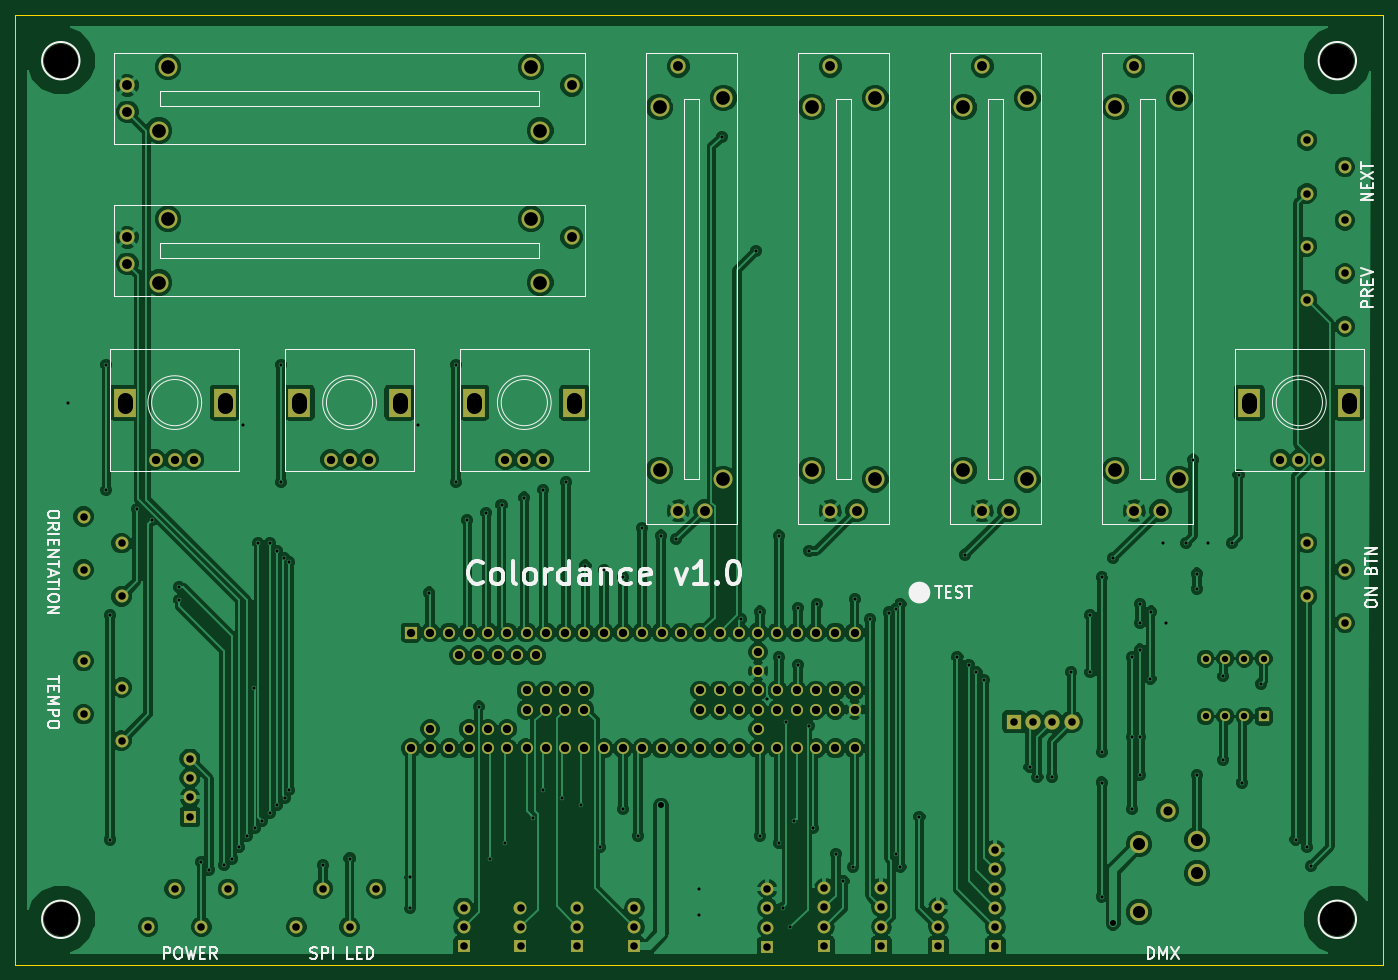
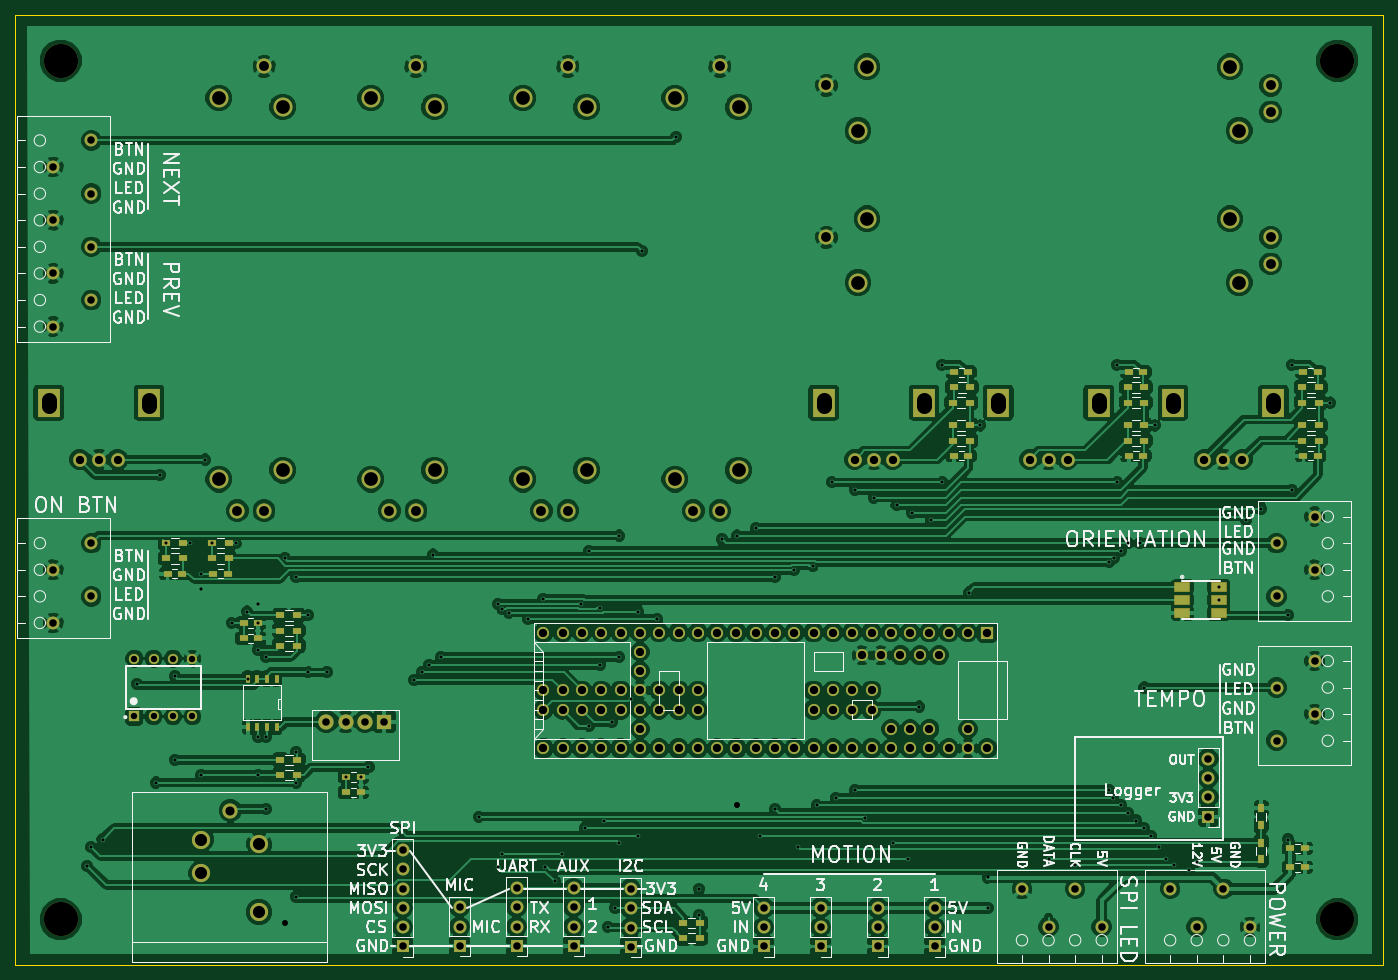
Circuit board: 11 layer files. Board 180.0 x 125.0 mm.
- bottom_copper: colordance_mini-B.Cu.gbr (333077 bytes)
- bottom_mask: colordance_mini-B.Mask.gbr (9275 bytes)
- paste: colordance_mini-B.Paste.gbr (2760 bytes)
- bottom_silk: colordance_mini-B.SilkS.gbr (69079 bytes)
- outline: colordance_mini-Edge.Cuts.gbr (480 bytes)
- top_copper: colordance_mini-F.Cu.gbr (255630 bytes)
- top_mask: colordance_mini-F.Mask.gbr (6794 bytes)
- paste: colordance_mini-F.Paste.gbr (279 bytes)
- top_silk: colordance_mini-F.SilkS.gbr (18821 bytes)
- drill: colordance_mini-NPTH.drl (219 bytes)
- drill: colordance_mini.drl (6243 bytes)

=== bottom_copper: colordance_mini-B.Cu.gbr (333077 bytes, source omitted) ===
=== bottom_mask: colordance_mini-B.Mask.gbr (9275 bytes, source omitted) ===
=== paste: colordance_mini-B.Paste.gbr ===
G04 #@! TF.FileFunction,Paste,Bot*
%FSLAX46Y46*%
G04 Gerber Fmt 4.6, Leading zero omitted, Abs format (unit mm)*
G04 Created by KiCad (PCBNEW 4.0.6+dfsg1-1) date Mon Apr  2 21:34:36 2018*
%MOMM*%
%LPD*%
G01*
G04 APERTURE LIST*
%ADD10C,0.100000*%
%ADD11R,1.200000X0.750000*%
%ADD12R,2.000000X1.100000*%
%ADD13R,1.200000X0.900000*%
%ADD14R,0.900000X1.200000*%
%ADD15R,0.508000X1.143000*%
G04 APERTURE END LIST*
D10*
D11*
X29550000Y-97000000D03*
X31450000Y-97000000D03*
X52550000Y-97000000D03*
X54450000Y-97000000D03*
X29550000Y-86000000D03*
X31450000Y-86000000D03*
X52550000Y-86000000D03*
X54450000Y-86000000D03*
X75550000Y-97000000D03*
X77450000Y-97000000D03*
X173050000Y-112500000D03*
X174950000Y-112500000D03*
X157434588Y-139277576D03*
X155534588Y-139277576D03*
X157434588Y-141277576D03*
X155534588Y-141277576D03*
X75550000Y-86000000D03*
X77450000Y-86000000D03*
X179050000Y-112500000D03*
X180950000Y-112500000D03*
X170950000Y-121000000D03*
X169050000Y-121000000D03*
X170950000Y-119000000D03*
X169050000Y-119000000D03*
D12*
X42600000Y-114299999D03*
X42600002Y-116000000D03*
X42600000Y-117700000D03*
X47400000Y-117700001D03*
X47399998Y-116000000D03*
X47400000Y-114300000D03*
D13*
X166100000Y-122000000D03*
X163900000Y-122000000D03*
D14*
X37000000Y-150100000D03*
X37000000Y-147900000D03*
X37000000Y-145600000D03*
X37000000Y-143400000D03*
D13*
X163900000Y-139000000D03*
X166100000Y-139000000D03*
X163900000Y-120000000D03*
X166100000Y-120000000D03*
X31600000Y-95000000D03*
X29400000Y-95000000D03*
X54600000Y-95000000D03*
X52400000Y-95000000D03*
X29400000Y-93000000D03*
X31600000Y-93000000D03*
X52400000Y-93000000D03*
X54600000Y-93000000D03*
X29400000Y-90000000D03*
X31600000Y-90000000D03*
X52400000Y-90000000D03*
X54600000Y-90000000D03*
X29400000Y-88000000D03*
X31600000Y-88000000D03*
X52400000Y-88000000D03*
X54600000Y-88000000D03*
X77600000Y-95000000D03*
X75400000Y-95000000D03*
X175100000Y-110500000D03*
X172900000Y-110500000D03*
X75400000Y-93000000D03*
X77600000Y-93000000D03*
X172900000Y-108500000D03*
X175100000Y-108500000D03*
X75400000Y-90000000D03*
X77600000Y-90000000D03*
X178900000Y-108500000D03*
X181100000Y-108500000D03*
X75300000Y-88000000D03*
X77500000Y-88000000D03*
X178900000Y-110500000D03*
X181100000Y-110500000D03*
X166100000Y-137000000D03*
X163900000Y-137000000D03*
X163900000Y-118000000D03*
X166100000Y-118000000D03*
X110900000Y-158500000D03*
X113100000Y-158500000D03*
X110900000Y-160500000D03*
X113100000Y-160500000D03*
D15*
X166595000Y-132675000D03*
X167865000Y-132675000D03*
X169135000Y-132675000D03*
X170405000Y-132675000D03*
X170405000Y-126325000D03*
X169135000Y-126325000D03*
X167865000Y-126325000D03*
X166595000Y-126325000D03*
D11*
X33183814Y-148640702D03*
X31283814Y-148640702D03*
X33183814Y-151140702D03*
X31283814Y-151140702D03*
M02*

=== bottom_silk: colordance_mini-B.SilkS.gbr (69079 bytes, source omitted) ===
=== outline: colordance_mini-Edge.Cuts.gbr ===
G04 #@! TF.FileFunction,Profile,NP*
%FSLAX46Y46*%
G04 Gerber Fmt 4.6, Leading zero omitted, Abs format (unit mm)*
G04 Created by KiCad (PCBNEW 4.0.6+dfsg1-1) date Mon Apr  2 21:34:36 2018*
%MOMM*%
%LPD*%
G01*
G04 APERTURE LIST*
%ADD10C,0.100000*%
G04 APERTURE END LIST*
D10*
X21000000Y-164000000D02*
X21000000Y-39000000D01*
X201000000Y-164000000D02*
X21000000Y-164000000D01*
X201000000Y-39000000D02*
X201000000Y-164000000D01*
X21000000Y-39000000D02*
X201000000Y-39000000D01*
M02*

=== top_copper: colordance_mini-F.Cu.gbr (255630 bytes, source omitted) ===
=== top_mask: colordance_mini-F.Mask.gbr ===
G04 #@! TF.FileFunction,Soldermask,Top*
%FSLAX46Y46*%
G04 Gerber Fmt 4.6, Leading zero omitted, Abs format (unit mm)*
G04 Created by KiCad (PCBNEW 4.0.6+dfsg1-1) date Mon Apr  2 21:34:36 2018*
%MOMM*%
%LPD*%
G01*
G04 APERTURE LIST*
%ADD10C,0.100000*%
%ADD11C,1.700000*%
%ADD12R,1.700000X1.700000*%
%ADD13O,1.700000X1.700000*%
%ADD14C,2.000000*%
%ADD15C,2.500000*%
%ADD16R,3.000000X3.700000*%
%ADD17C,1.800000*%
%ADD18R,2.000000X2.000000*%
%ADD19R,1.350000X1.350000*%
%ADD20C,1.350000*%
%ADD21C,1.600000*%
%ADD22R,1.600000X1.600000*%
%ADD23C,2.400000*%
%ADD24C,4.500000*%
G04 APERTURE END LIST*
D10*
D11*
X196000000Y-80000000D03*
X191000000Y-76500000D03*
X196000000Y-73000000D03*
X191000000Y-69500000D03*
X196000000Y-66000000D03*
X196000000Y-59000000D03*
X191000000Y-62500000D03*
X191000000Y-55500000D03*
X58000000Y-159000000D03*
X61500000Y-154000000D03*
X65000000Y-159000000D03*
X68500000Y-154000000D03*
X38500000Y-159000000D03*
X42000000Y-154000000D03*
X45500000Y-159000000D03*
X49000000Y-154000000D03*
D12*
X44000000Y-144500000D03*
D13*
X44000000Y-141960000D03*
X44000000Y-139420000D03*
X44000000Y-136880000D03*
D12*
X142500000Y-161500000D03*
D13*
X142500000Y-158960000D03*
X142500000Y-156420000D03*
D11*
X30000000Y-124000000D03*
X35000000Y-127500000D03*
X30000000Y-131000000D03*
X35000000Y-134500000D03*
X30000000Y-105000000D03*
X35000000Y-108500000D03*
X30000000Y-112000000D03*
X35000000Y-115500000D03*
X196000000Y-119000000D03*
X191000000Y-115500000D03*
X196000000Y-112000000D03*
X191000000Y-108500000D03*
D12*
X150000000Y-161580000D03*
D13*
X150000000Y-159040000D03*
X150000000Y-156500000D03*
X150000000Y-153960000D03*
X150000000Y-151420000D03*
X150000000Y-148880000D03*
D12*
X120000000Y-161620000D03*
D13*
X120000000Y-159080000D03*
X120000000Y-156540000D03*
X120000000Y-154000000D03*
D12*
X127500000Y-161500000D03*
D13*
X127500000Y-158960000D03*
X127500000Y-156420000D03*
X127500000Y-153880000D03*
D12*
X80000000Y-161580000D03*
D13*
X80000000Y-159040000D03*
X80000000Y-156500000D03*
D12*
X95000000Y-161580000D03*
D13*
X95000000Y-159040000D03*
X95000000Y-156500000D03*
D12*
X87500000Y-161580000D03*
D13*
X87500000Y-159040000D03*
X87500000Y-156500000D03*
D12*
X102500000Y-161580000D03*
D13*
X102500000Y-159040000D03*
X102500000Y-156500000D03*
D12*
X135000000Y-161500000D03*
D13*
X135000000Y-158960000D03*
X135000000Y-156420000D03*
X135000000Y-153880000D03*
D14*
X108250000Y-45750000D03*
X111750000Y-104250000D03*
D15*
X105800000Y-51100000D03*
X105800000Y-98900000D03*
X114200000Y-49900000D03*
X114200000Y-100100000D03*
D14*
X108250000Y-104250000D03*
X128250000Y-45750000D03*
X131750000Y-104250000D03*
D15*
X125800000Y-51100000D03*
X125800000Y-98900000D03*
X134200000Y-49900000D03*
X134200000Y-100100000D03*
D14*
X128250000Y-104250000D03*
X94250000Y-48250000D03*
X35750000Y-51750000D03*
D15*
X88900000Y-45800000D03*
X41100000Y-45800000D03*
X90100000Y-54200000D03*
X39900000Y-54200000D03*
D14*
X35750000Y-48250000D03*
X94250000Y-68250000D03*
X35750000Y-71750000D03*
D15*
X88900000Y-65800000D03*
X41100000Y-65800000D03*
X90100000Y-74200000D03*
X39900000Y-74200000D03*
D14*
X35750000Y-68250000D03*
X148250000Y-45750000D03*
X151750000Y-104250000D03*
D15*
X145800000Y-51100000D03*
X145800000Y-98900000D03*
X154200000Y-49900000D03*
X154200000Y-100100000D03*
D14*
X148250000Y-104250000D03*
X168250000Y-45750000D03*
X171750000Y-104250000D03*
D15*
X165800000Y-51100000D03*
X165800000Y-98900000D03*
X174200000Y-49900000D03*
X174200000Y-100100000D03*
D14*
X168250000Y-104250000D03*
D16*
X35400000Y-90000000D03*
X48600000Y-90000000D03*
D17*
X42000000Y-97500000D03*
X39500000Y-97500000D03*
X44500000Y-97500000D03*
D16*
X58400000Y-90000000D03*
X71600000Y-90000000D03*
D17*
X65000000Y-97500000D03*
X62500000Y-97500000D03*
X67500000Y-97500000D03*
D16*
X81400000Y-90000000D03*
X94600000Y-90000000D03*
D17*
X88000000Y-97500000D03*
X85500000Y-97500000D03*
X90500000Y-97500000D03*
D16*
X183400000Y-90000000D03*
X196600000Y-90000000D03*
D17*
X190000000Y-97500000D03*
X187500000Y-97500000D03*
X192500000Y-97500000D03*
D18*
X152420000Y-132000000D03*
D14*
X154960000Y-132000000D03*
X157500000Y-132000000D03*
X160040000Y-132000000D03*
D19*
X185310000Y-131310000D03*
D20*
X182770000Y-131310000D03*
X180230000Y-131310000D03*
X177690000Y-131310000D03*
X177690000Y-123690000D03*
X180230000Y-123690000D03*
X182770000Y-123690000D03*
X185310000Y-123690000D03*
D21*
X113700000Y-120260000D03*
X116240000Y-120260000D03*
X118780000Y-120260000D03*
X121320000Y-120260000D03*
X111160000Y-120260000D03*
X108620000Y-120260000D03*
X106080000Y-120260000D03*
X123860000Y-120260000D03*
X126400000Y-120260000D03*
X128940000Y-120260000D03*
X131480000Y-120260000D03*
X118780000Y-122800000D03*
X118780000Y-125340000D03*
X118780000Y-127880000D03*
X118780000Y-130420000D03*
X118780000Y-132960000D03*
X131480000Y-135500000D03*
X128940000Y-135500000D03*
X126400000Y-135500000D03*
X123860000Y-135500000D03*
X121320000Y-135500000D03*
X118780000Y-135500000D03*
X116240000Y-135500000D03*
X113700000Y-135500000D03*
X103540000Y-120260000D03*
X101000000Y-120260000D03*
X98460000Y-120260000D03*
X95920000Y-120260000D03*
X93380000Y-120260000D03*
X90840000Y-120260000D03*
X88300000Y-120260000D03*
X85760000Y-120260000D03*
X83220000Y-120260000D03*
X80680000Y-120260000D03*
X78140000Y-120260000D03*
X75600000Y-120260000D03*
D22*
X73060000Y-120260000D03*
D21*
X111160000Y-135500000D03*
X108620000Y-135500000D03*
X106080000Y-135500000D03*
X103540000Y-135500000D03*
X101000000Y-135500000D03*
X98460000Y-135500000D03*
X95920000Y-135500000D03*
X93380000Y-135500000D03*
X90840000Y-135500000D03*
X88300000Y-135500000D03*
X85760000Y-135500000D03*
X83220000Y-135500000D03*
X80680000Y-135500000D03*
X78140000Y-135500000D03*
X75600000Y-135500000D03*
X73060000Y-135500000D03*
X75600000Y-132960000D03*
X80680000Y-132960000D03*
X83220000Y-132960000D03*
X85760000Y-132960000D03*
X88300000Y-127880000D03*
X90840000Y-127880000D03*
X93380000Y-127880000D03*
X95920000Y-127880000D03*
X111160000Y-127880000D03*
X113700000Y-127880000D03*
X116240000Y-127880000D03*
X121320000Y-127880000D03*
X123860000Y-127880000D03*
X126400000Y-127880000D03*
X128940000Y-127880000D03*
X131480000Y-127880000D03*
X131480000Y-130420000D03*
X128940000Y-130420000D03*
X126400000Y-130420000D03*
X123860000Y-130420000D03*
X121320000Y-130420000D03*
X116240000Y-130420000D03*
X113700000Y-130420000D03*
X111160000Y-130420000D03*
X95920000Y-130420000D03*
X93380000Y-130420000D03*
X90840000Y-130420000D03*
X88300000Y-130420000D03*
X79410000Y-123260000D03*
X81950000Y-123260000D03*
X84490000Y-123260000D03*
X87030000Y-123260000D03*
X89570000Y-123260000D03*
D14*
X172690000Y-143685000D03*
D23*
X168880000Y-148135000D03*
X176500000Y-147500000D03*
X168880000Y-157025000D03*
X176500000Y-151945000D03*
D24*
X195000000Y-45000000D03*
X27000000Y-158000000D03*
X27000000Y-45000000D03*
X195000000Y-158000000D03*
M02*

=== paste: colordance_mini-F.Paste.gbr ===
G04 #@! TF.FileFunction,Paste,Top*
%FSLAX46Y46*%
G04 Gerber Fmt 4.6, Leading zero omitted, Abs format (unit mm)*
G04 Created by KiCad (PCBNEW 4.0.6+dfsg1-1) date Mon Apr  2 21:34:36 2018*
%MOMM*%
%LPD*%
G01*
G04 APERTURE LIST*
%ADD10C,0.100000*%
G04 APERTURE END LIST*
D10*
M02*

=== top_silk: colordance_mini-F.SilkS.gbr (18821 bytes, source omitted) ===
=== drill: colordance_mini-NPTH.drl ===
M48
;DRILL file {KiCad 4.0.6+dfsg1-1} date Mon Apr  2 21:34:38 2018
;FORMAT={-:-/ absolute / inch / decimal}
FMAT,2
INCH,TZ
T1C0.177
%
G90
G05
M72
T1
X1.063Y-1.7717
X1.063Y-6.2205
X7.6772Y-1.7717
X7.6772Y-6.2205
T0
M30

=== drill: colordance_mini.drl (6243 bytes, source omitted) ===
